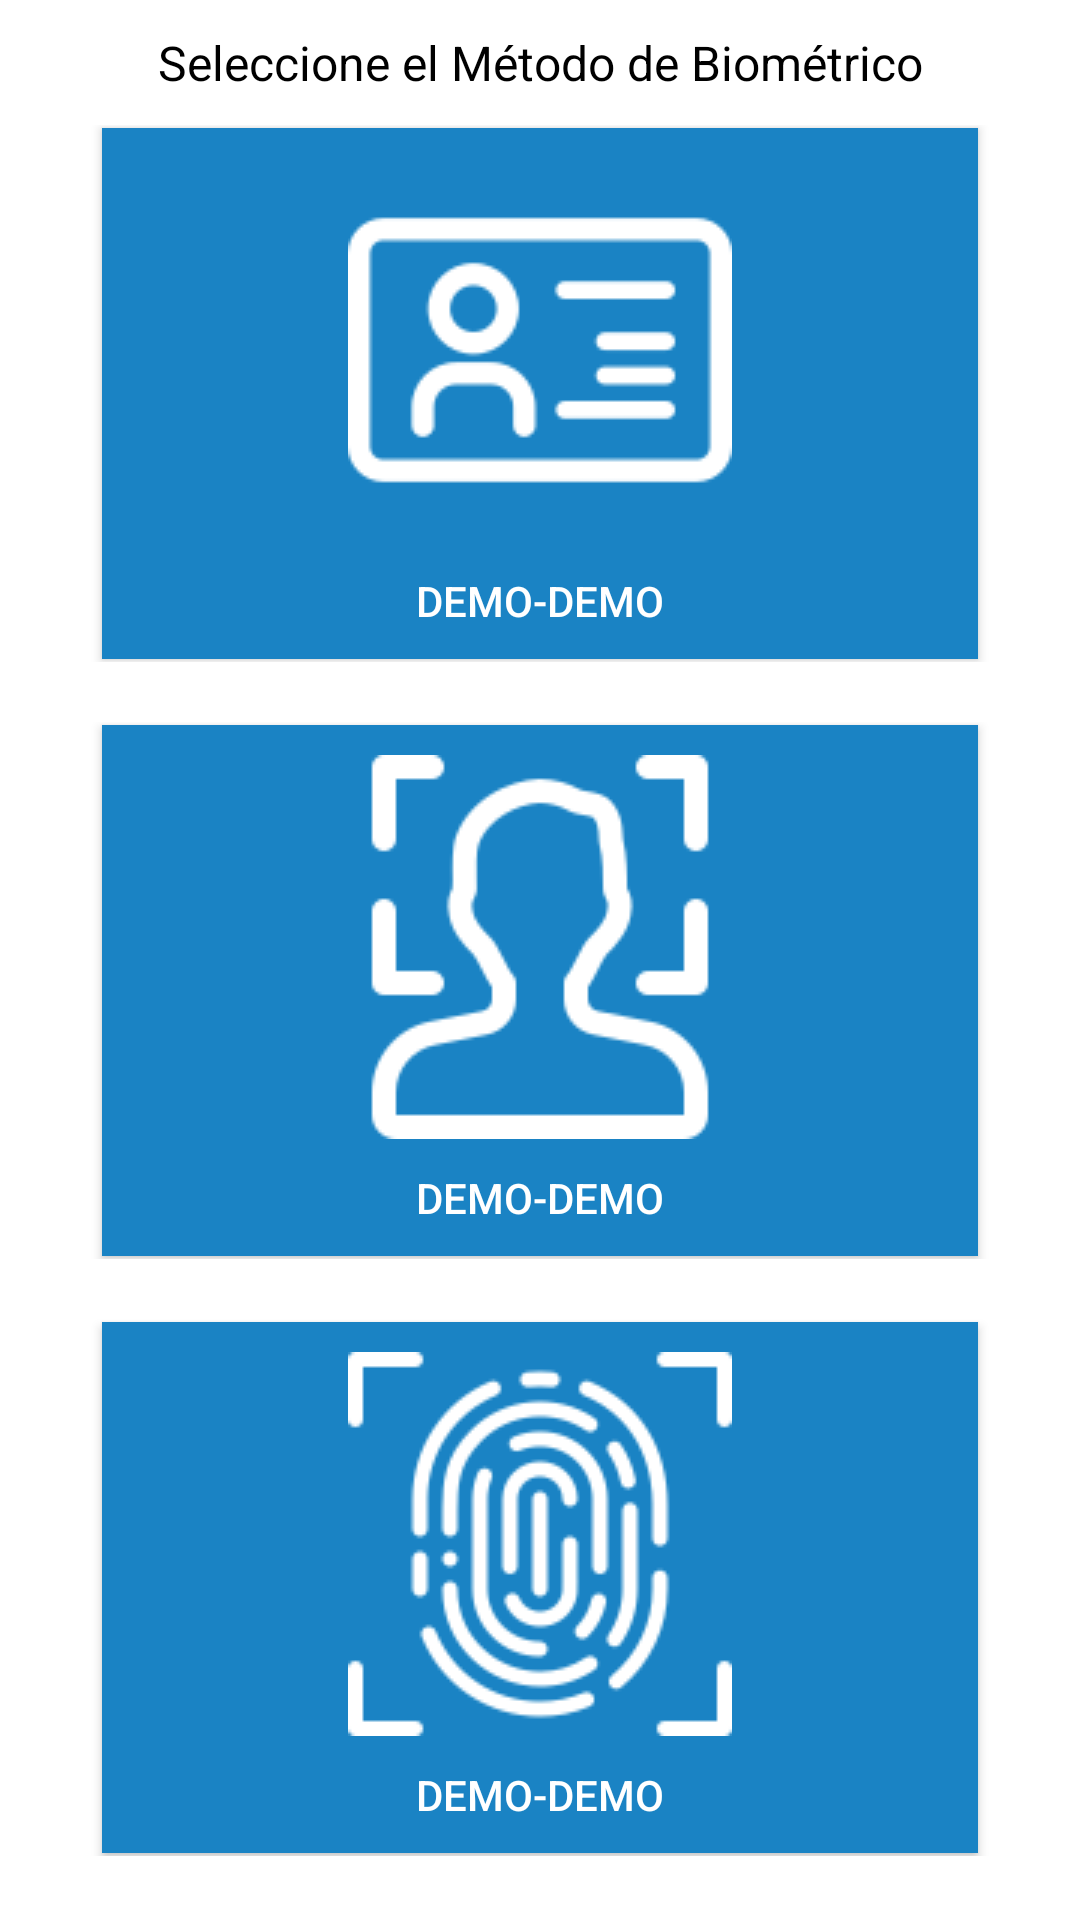

The Android layout XML behind this screen, and the referenced resources:
<!-- AndroidManifest.xml: application theme AppTheme -->
<!-- res/layout/content_principal.xml -->
<?xml version="1.0" encoding="utf-8"?>
<androidx.constraintlayout.widget.ConstraintLayout xmlns:android="http://schemas.android.com/apk/res/android"
    xmlns:app="http://schemas.android.com/apk/res-auto"
    xmlns:tools="http://schemas.android.com/tools"
    android:layout_width="match_parent"
    android:layout_height="match_parent"
    android:background="@android:color/white"
    android:screenOrientation="portrait"
    app:layout_behavior="@string/appbar_scrolling_view_behavior"
    tools:context="com.react.biometric.MainActivity"
    tools:showIn="@layout/activity_principal">

    <ScrollView
        android:id="@+id/scrollView3"
        android:layout_width="match_parent"
        android:layout_height="wrap_content"
        android:background="@android:color/white"
        app:layout_constraintEnd_toEndOf="parent"
        app:layout_constraintHorizontal_bias="0.0"
        app:layout_constraintStart_toStartOf="parent"
        app:layout_constraintTop_toTopOf="parent">

        <androidx.constraintlayout.widget.ConstraintLayout
            android:layout_width="match_parent"
            android:layout_height="wrap_content"
            android:background="@android:color/white">

            <androidx.constraintlayout.widget.ConstraintLayout
                android:id="@+id/cst_main_basic"
                android:layout_width="match_parent"
                android:layout_height="wrap_content"
                android:layout_margin="10dp"
                android:background="@android:color/background_light"
                android:visibility="visible"
                app:layout_constraintHorizontal_bias="0.21"
                app:layout_constraintEnd_toEndOf="parent"
                app:layout_constraintStart_toStartOf="parent"
                app:layout_constraintTop_toTopOf="parent">

                <androidx.constraintlayout.widget.ConstraintLayout
                    android:id="@+id/cst_titulo"
                    android:layout_width="match_parent"
                    android:layout_height="match_parent"
                    android:textAlignment="center"
                    app:layout_constraintEnd_toEndOf="parent"
                    app:layout_constraintStart_toStartOf="parent"
                    app:layout_constraintTop_toTopOf="parent">

                    <TextView
                        android:id="@+id/lblTitulo"
                        android:layout_width="wrap_content"
                        android:layout_height="wrap_content"
                        android:text="@string/principal_titulo"
                        android:textAlignment="center"
                        android:textColor="@android:color/background_dark"
                        android:textSize="16sp"
                        app:layout_constraintEnd_toEndOf="parent"
                        app:layout_constraintStart_toStartOf="parent"
                        app:layout_constraintTop_toTopOf="parent" />
                </androidx.constraintlayout.widget.ConstraintLayout>

                <androidx.constraintlayout.widget.ConstraintLayout
                    android:id="@+id/cst_basic"
                    android:layout_width="match_parent"
                    android:layout_height="match_parent"
                    android:background="@android:color/background_light"
                    android:paddingTop="10dp"
                    android:paddingBottom="10dp"
                    android:visibility="visible"
                    app:layout_constraintEnd_toEndOf="parent"
                    app:layout_constraintHorizontal_bias="0.0"
                    app:layout_constraintStart_toStartOf="parent"
                    app:layout_constraintTop_toBottomOf="@+id/cst_facial">

                    <Button
                        android:id="@+id/btnHuella"
                        style="@style/Widget.AppCompat.Button.Colored"
                        android:layout_width="0dp"
                        android:layout_height="wrap_content"
                        android:layout_marginStart="24dp"
                        android:layout_marginTop="1dp"
                        android:layout_marginEnd="24dp"
                        android:layout_marginBottom="1dp"
                        android:background="@color/colorPrimary"
                        android:drawableTop="@drawable/whitefingerprint"
                        android:drawablePadding="10dp"
                        android:paddingLeft="15dp"
                        android:paddingTop="10dp"
                        android:paddingRight="15dp"
                        android:paddingBottom="10dp"
                        android:text="@string/demo"
                        android:textColor="@color/colorButton"
                        app:layout_constraintBottom_toBottomOf="parent"
                        app:layout_constraintEnd_toEndOf="parent"
                        app:layout_constraintHorizontal_bias="0.0"
                        app:layout_constraintStart_toStartOf="parent"
                        app:layout_constraintTop_toTopOf="parent"
                        tools:ignore="TextContrastCheck" />

                </androidx.constraintlayout.widget.ConstraintLayout>

                <androidx.constraintlayout.widget.ConstraintLayout
                    android:id="@+id/cst_facial"
                    android:layout_width="match_parent"
                    android:layout_height="wrap_content"
                    android:background="@android:color/background_light"
                    android:paddingTop="10dp"
                    android:paddingBottom="10dp"
                    android:visibility="visible"
                    app:layout_constraintEnd_toEndOf="parent"
                    app:layout_constraintHorizontal_bias="0.0"
                    app:layout_constraintStart_toStartOf="parent"
                    app:layout_constraintTop_toBottomOf="@+id/cst_dactilar">


                    <Button
                        android:id="@+id/btnFacial"
                        style="@style/Widget.AppCompat.Button.Colored"
                        android:layout_width="0dp"
                        android:layout_height="wrap_content"
                        android:layout_marginStart="24dp"
                        android:layout_marginTop="1dp"
                        android:layout_marginEnd="24dp"
                        android:layout_marginBottom="1dp"
                        android:background="@color/colorPrimary"
                        android:drawableTop="@drawable/whitefacescan"
                        android:drawablePadding="10dp"
                        android:drawingCacheQuality="auto"
                        android:paddingLeft="15dp"
                        android:paddingTop="10dp"
                        android:paddingRight="15dp"
                        android:paddingBottom="10dp"
                        android:shadowColor="@android:color/background_dark"
                        android:text="@string/demo"
                        android:textColor="@color/colorButton"
                        app:layout_constraintBottom_toBottomOf="parent"
                        app:layout_constraintEnd_toEndOf="parent"
                        app:layout_constraintHorizontal_bias="0.0"
                        app:layout_constraintStart_toStartOf="parent"
                        app:layout_constraintTop_toTopOf="parent"
                        tools:ignore="TextContrastCheck" />

                </androidx.constraintlayout.widget.ConstraintLayout>

                <androidx.constraintlayout.widget.ConstraintLayout
                    android:id="@+id/cst_dactilar"
                    android:layout_width="0dp"
                    android:layout_height="wrap_content"
                    android:background="@android:color/background_light"
                    android:paddingTop="10dp"
                    android:paddingBottom="10dp"
                    android:visibility="visible"
                    app:layout_constraintEnd_toEndOf="parent"
                    app:layout_constraintStart_toStartOf="parent"
                    app:layout_constraintTop_toBottomOf="@+id/cst_titulo">


                    <Button
                        android:id="@+id/btnDocumento"
                        style="@style/Widget.AppCompat.Button.Colored"
                        android:layout_width="0dp"
                        android:layout_height="wrap_content"
                        android:layout_marginStart="24dp"
                        android:layout_marginTop="1dp"
                        android:layout_marginEnd="24dp"
                        android:layout_marginBottom="1dp"
                        android:background="@color/colorPrimary"
                        android:drawableTop="@drawable/idcard"
                        android:drawablePadding="10dp"
                        android:drawingCacheQuality="auto"
                        android:paddingLeft="15dp"
                        android:paddingTop="10dp"
                        android:paddingRight="15dp"
                        android:paddingBottom="10dp"
                        android:shadowColor="@android:color/background_dark"
                        android:text="@string/demo"
                        android:textColor="@color/colorButton"
                        app:layout_constraintBottom_toBottomOf="parent"
                        app:layout_constraintEnd_toEndOf="parent"
                        app:layout_constraintHorizontal_bias="1.0"
                        app:layout_constraintStart_toStartOf="parent"
                        app:layout_constraintTop_toTopOf="parent"
                        tools:ignore="TextContrastCheck" />

                </androidx.constraintlayout.widget.ConstraintLayout>
            </androidx.constraintlayout.widget.ConstraintLayout>


        </androidx.constraintlayout.widget.ConstraintLayout>
    </ScrollView>

</androidx.constraintlayout.widget.ConstraintLayout>
<!-- res/layout/activity_principal.xml (included above) -->
<?xml version="1.0" encoding="utf-8"?>
<androidx.coordinatorlayout.widget.CoordinatorLayout xmlns:android="http://schemas.android.com/apk/res/android"
    xmlns:app="http://schemas.android.com/apk/res-auto"
    xmlns:tools="http://schemas.android.com/tools"
    android:layout_width="match_parent"
    android:layout_height="match_parent"
    tools:context="com.react.biometric.PrincipalActivity">

    <com.google.android.material.appbar.AppBarLayout
        android:layout_width="match_parent"
        android:layout_height="wrap_content"
        android:theme="@style/AppTheme.AppBarOverlay">

        <androidx.appcompat.widget.Toolbar
            android:id="@+id/toolbarMain"
            android:layout_width="match_parent"
            android:layout_height="?attr/actionBarSize"
            android:background="?attr/colorPrimary"
            app:popupTheme="@style/AppTheme.PopupOverlay" />

    </com.google.android.material.appbar.AppBarLayout>

    <include
        layout="@layout/content_principal"
        android:background="@android:color/white" />

</androidx.coordinatorlayout.widget.CoordinatorLayout>
<!-- resources referenced by this layout -->
<resources>
  <color name="colorButton">#FFFFFF</color>
  <color name="colorPrimary">#1A83C4</color>
  <!-- drawable idcard: png bitmap (drawable, 2197 bytes) -->
  <!-- drawable whitefacescan: png bitmap (drawable, 2754 bytes) -->
  <!-- drawable whitefingerprint: png bitmap (drawable, 4464 bytes) -->
  <string name="demo">DEMO-DEMO</string>
  <string name="principal_titulo">Seleccione el Método de Biométrico</string>
  <style name="AppTheme.AppBarOverlay" parent="ThemeOverlay.AppCompat.Dark.ActionBar" />
  <style name="AppTheme.PopupOverlay" parent="ThemeOverlay.AppCompat.Light" />
  <style name="AppTheme" parent="Theme.AppCompat.Light.DarkActionBar">
          <item name="alertDialogTheme">@style/AlertDialogTheme</item>
          <item name="colorPrimary">@color/colorPrimary</item>
          <item name="colorPrimaryDark">@color/colorPrimaryDark</item>
          <item name="colorAccent">@color/colorAccent</item>
      </style>
  <style name="AlertDialogTheme" parent="ThemeOverlay.AppCompat.Dialog.Alert">
          <item name="buttonBarNegativeButtonStyle">@style/NegativeButtonStyle</item>
          <item name="buttonBarPositiveButtonStyle">@style/PositiveButtonStyle</item>
      </style>
  <color name="colorPrimaryDark">#275f82</color>
  <color name="colorAccent">#1A83C4</color>
  <style name="NegativeButtonStyle" parent="Widget.AppCompat.Button.ButtonBar.AlertDialog">
          <item name="android:textColor">#C50000</item>
      </style>
  <style name="PositiveButtonStyle" parent="Widget.AppCompat.Button.ButtonBar.AlertDialog">
          <item name="android:textColor">#000000</item>
      </style>
</resources>
